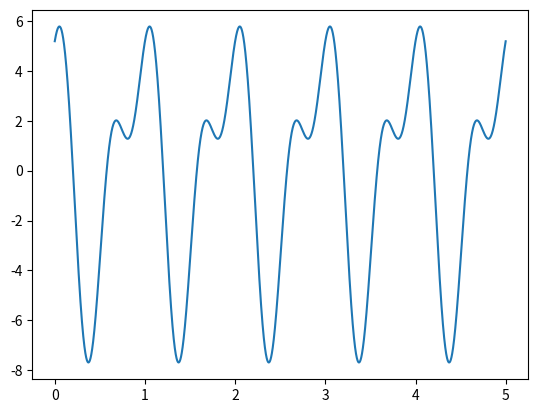

Generate this figure with matplotlib:
# -*- coding: utf-8 -*-
"""
Created on Sun Jun  2 17:46:57 2019

[redacted]
"""

import numpy as np
import matplotlib.pyplot as plt

#参数
nu1 = 2
nu2 = 1
start = 0
end = 5
step = 0.0001
t = np.arange(start, end, step)
v = 3 * np.cos(2 * np.pi * nu1 * t - 1.3) + 5 * np.cos(2 * np.pi * nu2 * t + 0.5)

plt.plot(t, v)
plt.show()
print(np.max(v))